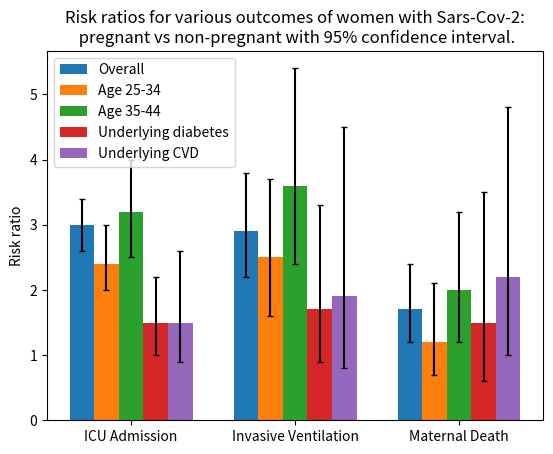
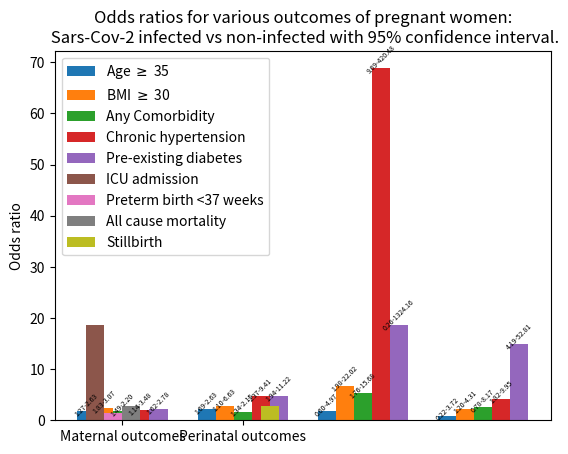

Source code (Python) for these figures, in order:
import numpy as np
import matplotlib.pyplot as plt
from matplotlib import ticker


"""
These functions visualizes the outcomes of women with coronavirus.
The following data is collected from international studies.
"""


def overall_hist():

    N = 3

    preg = (10.5,2.9,1.5)
    non_preg = (3.9,1.1,1.2)

    ind = np.arange(N) + .15 # the x locations for the groups
    width = 0.35       # the width of the bars

    fig, ax = plt.subplots()
    rects1 = ax.bar(ind, preg, width, color='#2ca02c')

    xtra_space = 0.05
    rects2 = ax.bar(ind + width + xtra_space, non_preg, width, color='#17becf')

    # add some text for labels, title and axes ticks
    ax.set_ylabel("Count per 1000 cases")
    ax.set_title("Outcomes in pregnant women\n with Sars-Cov-2 vs non-pregnant women with Sars-Cov-2")
    ax.legend(["Pregnant","Non-pregnant"])


    ax.set_xticks(ind+0.15+xtra_space)
    ax.set_xticklabels(('ICU admissions', 'Invasive ventilation', 'Maternal death'))

    plt.show()


def age_25_34_hist():

    N = 2

    preg = (9.1, 2.3)
    non_preg = (3.5, 0.9)


    ind = np.arange(N) + .15 # the x locations for the groups
    width = 0.35       # the width of the bars

    fig, ax = plt.subplots()
    rects1 = ax.bar(ind, preg, width, color='#2ca02c')

    xtra_space = 0.05
    rects2 = ax.bar(ind + width + xtra_space, non_preg, width, color='#17becf')

    # add some text for labels, title and axes ticks
    ax.set_ylabel("Count per 1000 cases")
    ax.set_title("Outcomes in women with Sars-Cov-2 of ages 25-34:\n pregnant vs non-pregnant")
    ax.legend(["Pregnant","Non-pregnant"])


    ax.set_xticks(ind+0.15+xtra_space)
    ax.set_xticklabels(('ICU admissions', 'Invasive ventilation'))

    plt.show()



def age_35_44_hist():

    N = 3

    preg = (19.4, 6.5, 4.2)
    non_preg = (6.4, 1.8, 2.3)


    ind = np.arange(N) + .15 # the x locations for the groups
    width = 0.35       # the width of the bars

    fig, ax = plt.subplots()
    rects1 = ax.bar(ind, preg, width, color='#2ca02c')

    xtra_space = 0.05
    rects2 = ax.bar(ind + width + xtra_space, non_preg, width, color='#17becf')

    # add some text for labels, title and axes ticks
    ax.set_ylabel("Count per 1000 cases")
    ax.set_title("Outcomes in women with Sars-Cov-2 of ages 35-44:\n pregnant vs non-pregnant")
    ax.legend(["Pregnant","Non-pregnant"])


    ax.set_xticks(ind+0.15+xtra_space)
    ax.set_xticklabels(('ICU admissions', 'Invasive ventilation', 'Maternal death'))

    plt.show()



def diabetes_hist():
    N = 3

    preg = (58.5, 23.4,14.1)
    non_preg = (44.8, 16.0, 12.7)


    ind = np.arange(N) + .15 # the x locations for the groups
    width = 0.35       # the width of the bars

    fig, ax = plt.subplots()
    rects1 = ax.bar(ind, preg, width, color='#2ca02c')

    xtra_space = 0.05
    rects2 = ax.bar(ind + width + xtra_space, non_preg, width, color='#17becf')

    # add some text for labels, title and axes ticks
    ax.set_ylabel("Count per 1000 cases")
    ax.set_title("Outcomes in women with Sars-Cov-2 and underlying diabetes:\n pregnant vs non-pregnant")
    ax.legend(["Pregnant","Non-pregnant"])


    ax.set_xticks(ind+0.15+xtra_space)
    ax.set_xticklabels(('ICU admissions', 'Invasive ventilation', 'Maternal death'))

    plt.show()



def CVD_hist():
    N = 3

    preg = (42.8, 10.7, 23.0)
    non_preg = (32.1, 10.6, 11.6)

    ind = np.arange(N) + .15 # the x locations for the groups
    width = 0.35       # the width of the bars

    fig, ax = plt.subplots()
    rects1 = ax.bar(ind, preg, width, color='#2ca02c')

    xtra_space = 0.05
    rects2 = ax.bar(ind + width + xtra_space, non_preg, width, color='#17becf')

    # add some text for labels, title and axes ticks
    ax.set_ylabel("Count per 1000 cases")
    ax.set_title("Outcomes in women with Sars-Cov-2 and underlying CVD:\n pregnant vs non-pregnant")
    ax.legend(["Pregnant","Non-pregnant"])


    ax.set_xticks(ind+0.15+xtra_space)
    ax.set_xticklabels(('ICU admissions', 'Invasive ventilation','Maternal Death'))

    plt.show()


def outcomes_pregnant_histogram():
    """
    The following histogram visualises the number of events per 1000 cases for
    pregnant women infected with SARS-CoV-2.

    The histogram visualises the number of events for each of the various outcomes of
    the disease.
    """
    outcomes = ["ICU Admission", "Invasive Ventilation","Maternal Death"]
    # each array in the list represent a collection of each population group for each of the outcomes
    values = [np.array([10.5, 2.9, 1.5]), np.array([9.1, 2.3, 1.2]), np.array([19.4, 6.5, 4.2]), np.array([58.5,23.4,14.1]), np.array([42.8,19.7,23.0])]
    n = len(values)                # Number of bars to plot
    w = 0.15                        # With of each column
    x = np.arange(0, len(outcomes))   # Center position of group on x axis
    labels = ["Overall", "Age 25-34", "Age 35-44", "Underlying diabetes", "Underlying CVD"]
    for i, value, label in zip(range(5), values, labels):
        position = x + (w*(1-n)/2) + i*w
        plt.bar(position, value, width=w, label=label)

    plt.xticks(x, outcomes);
    plt.ylabel('Count per 1000 cases')
    plt.title("Outcomes in pregant women with Sars-Cov-2")
    plt.legend()

    plt.show()



def outcomes_non_pregnant_histogram():
    outcomes = ["ICU Admission", "Invasive Ventilation","Maternal Death"]
    # each array in the list represent a collection of each population group for each of the outcomes
    values = [np.array([3.9, 1.1, 1.2]), np.array([3.5, 0.9, 0.9]), np.array([6.4,1.8,2.3]), np.array([44.8,16.0,12.7]), np.array([32.1,10.6,11.6])]
    n = len(values) # Number of bars to plot
    w = 0.15  # With of each column
    x = np.arange(0, len(outcomes))   # Center position of group on x axis
    labels = ["Overall", "Age 25-34", "Age 35-44", "Underlying diabetes", "Underlying CVD"]
    for i, value, label in zip(range(5), values, labels):
        position = x + (w*(1-n)/2) + i*w
        plt.bar(position, value, width=w, label=label)

    plt.xticks(x, outcomes)
    plt.ylabel('Count per 1000 cases')
    plt.title("Outcomes in non-pregant women with Sars-Cov-2")
    plt.legend()

    plt.show()



def RR():
    """
    The following histogram visualises the risk ratios of various outcomes in
    pregnant women infected with SARS-CoV-2 and non-pregnant women with SARS-CoV-2.
    """

    outcomes = ["ICU Admission", "Invasive Ventilation","Maternal Death"]
    values = [np.array([3.0, 2.9, 1.7]), np.array([2.4, 2.5, 1.2]), np.array([3.2,3.6,2.0]), np.array([1.5,1.7,1.5]), np.array([1.5,1.9,2.2])]
    # 95% confidence interval
    upper_cf = np.array([np.array([3.4,3.8,2.4]),np.array([3.0,3.7,2.1]),np.array([4.0,5.4,3.2]),np.array([2.2,3.3,3.5]),np.array([2.6,4.5,4.8])])-values
    lower_cf = values-np.array([np.array([2.6,2.2,1.2]),np.array([2.0,1.6,0.7]), np.array([2.5,2.4,1.2]),np.array([1.0,0.9,0.6]),np.array([0.9,0.8,1.0])])
    tot_cf = np.array([lower_cf, upper_cf])
    n = len(values)                # Number of bars to plot
    w = .15                        # With of each column
    x = np.arange(0, len(outcomes))   # Center position of group on x axis
    labels = ["Overall", "Age 25-34", "Age 35-44", "Underlying diabetes", "Underlying CVD", "95% confidence"]
    for i, value, label in zip(range(5), values, labels):
        position = x + (w*(1-n)/2) + i*w
        plt.bar(position, value, width=w, label=label, yerr=tot_cf[:,i], capsize=2)

    plt.xticks(x, outcomes)
    plt.ylabel("Risk ratio")
    plt.title("Risk ratios for various outcomes of women with Sars-Cov-2:\n pregnant vs non-pregnant with 95% confidence interval.")
    plt.legend()

    plt.show()



def OR():
    """
    The following histogram visualizes the odds ratio of maternal risk factors
    associated with severe SARS-CoV-2.
    """
    fig, ax = plt.subplots()
    outcomes = ["Severe disease","ICU Admission", "Invasive Ventilation","Maternal Death"]
    values = [np.array([1.83, 2.11, 1.72,0.91]), np.array([2.37,2.71,6.61,2.27]), np.array([1.81,1.70,5.26,2.53]), np.array([2.0,4.72,68.82,4.25]), np.array([2.12,4.67,18.61,14.88])]
    # 95% confidence interval
    upper_cf = np.array([np.array([2.63,2.63,4.97,3.72]),np.array([3.07,6.63,22.02,4.31]), np.array([2.20,2.15,15.68,8.17]),np.array([3.48,9.41,420.48,9.95]),np.array([2.78,11.22,1324.16,52.81])])
    lower_cf = np.array([np.array([1.27,1.69,0.60,0.22]),np.array([1.83,1.10,1.98,1.20]),np.array([1.49,1.34,1.76,0.78]),np.array([1.14,2.37,9.69,1.82]),np.array([1.62,1.94,0.26,4.19])])
    tot_cf = np.array([lower_cf, upper_cf])
    cf_labels = np.array([["1.27-2.63","1.69-2.63","0.60-4.97","0.22-3.72"], ["1.83-3.07","1.10-6.63","1.98-22.02","1.20-4.31"], ["1.49-2.20","1.34-2.15","1.76-15.68","0.78-8.17"], ["1.14-3.48","2.37-9.41","9.69-420.48","1.82-9.95"], ["1.62-2.78","1.94-11.22","0.26-1324.16","4.19-52.81"]])
    n = len(values)                # Number of bars to plot
    w = .15                        # With of each column
    x = np.arange(0, len(outcomes))   # Center position of group on x axis
    labels = [r"Age $\geq$ 35", r"BMI $\geq$ 30", "Any Comorbidity", "Chronic hypertension", "Pre-existing diabetes"]
    for i, value, label in zip(range(5), values, labels):
        position = x + (w*(1-n)/2) + i*w
        bars=ax.bar(position, value, width=w, label=label)
        ax.bar_label(container=bars,labels=cf_labels[i], padding=-5, size=5, rotation=45)

    plt.xticks(x, outcomes)
    plt.ylabel("Odds ratio")
    plt.title("Odds ratios of maternal risk factors assiciated with severe Sars-Cov-2")
    plt.legend()

    plt.show()



def preg_women_hist():
    """
    The following histogram visualizes the odds ratio of different outcomes between
    pregnant women with and without Sars-CoV-2 infection.
    """

    outcomes = ["Maternal outcomes","Perinatal outcomes"]
    values = [np.array([18.58,0]), np.array([1.47,0]), np.array([2.85,0]), np.array([0, 2.84])]
    n = len(values)                # Number of bars to plot
    w = .15                        # With of each column
    x = np.arange(0, len(outcomes))   # Center position of group on x axis
    labels = ["ICU admission", "Preterm birth <37 weeks", "All cause mortality", "Stillbirth"]
    for i, value, label in zip(range(5), values, labels):
        position = x + (w*(1-n)/2) + i*w
        plt.bar(position, value, width=w, label=label)

    plt.xticks(x, outcomes)
    plt.ylabel("Odds ratio")
    plt.title("Odds ratios for various outcomes of pregnant women:\n Sars-Cov-2 infected vs non-infected with 95% confidence interval.")
    plt.legend()

    plt.show()



if __name__ == "__main__":
    #overall_hist()
    #age_25_34_hist()
    #age_35_44_hist()
    #diabetes_hist()
    #CVD_hist()
    #outcomes_pregnant_histogram()
    #outcomes_non_pregnant_histogram()
    RR()
    OR()
    preg_women_hist()
